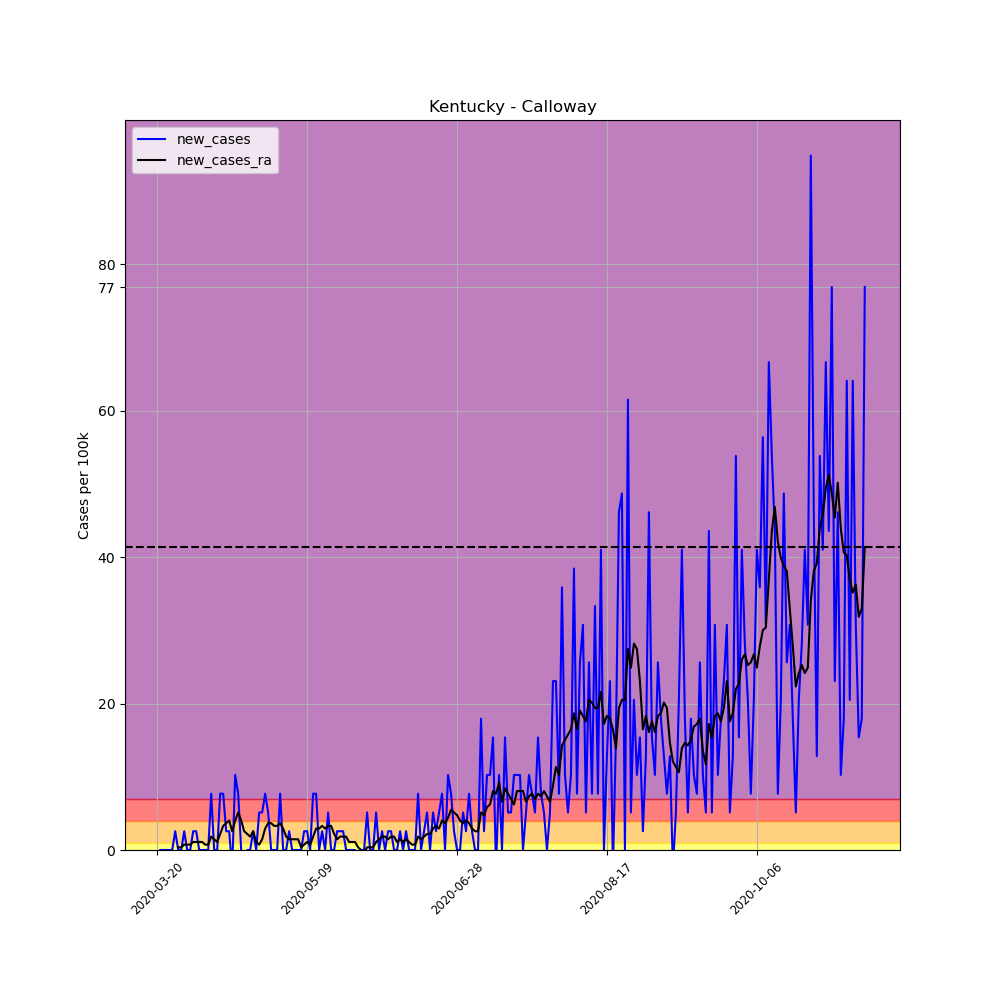

The table this chart was drawn from, first rows:
, date, county, state, fips, cases, deaths, COUNTY, STNAME, CTYNAME, POPESTIMATE2019, per_100k, per_100k_ra, new_cases, new_cases_ra
194207, 2020-03-20, Calloway, Kentucky, 21035, 1, 0, 35, Kentucky, Calloway, 39001, 2.564, , , 
194208, 2020-03-21, Calloway, Kentucky, 21035, 1, 0, 35, Kentucky, Calloway, 39001, 2.564, , 0.0, 
194209, 2020-03-22, Calloway, Kentucky, 21035, 1, 0, 35, Kentucky, Calloway, 39001, 2.564, , 0.0, 
194210, 2020-03-23, Calloway, Kentucky, 21035, 1, 0, 35, Kentucky, Calloway, 39001, 2.564, , 0.0, 
194211, 2020-03-24, Calloway, Kentucky, 21035, 1, 0, 35, Kentucky, Calloway, 39001, 2.564, , 0.0, 
194212, 2020-03-25, Calloway, Kentucky, 21035, 1, 0, 35, Kentucky, Calloway, 39001, 2.564, , 0.0, 
194213, 2020-03-26, Calloway, Kentucky, 21035, 2, 0, 35, Kentucky, Calloway, 39001, 5.128, 2.93, 2.564, 
194214, 2020-03-27, Calloway, Kentucky, 21035, 2, 0, 35, Kentucky, Calloway, 39001, 5.128, 3.297, 0.0, 0.3663
194215, 2020-03-28, Calloway, Kentucky, 21035, 2, 0, 35, Kentucky, Calloway, 39001, 5.128, 3.663, 0.0, 0.3663
194216, 2020-03-29, Calloway, Kentucky, 21035, 3, 0, 35, Kentucky, Calloway, 39001, 7.692, 4.395, 2.564, 0.7326
194217, 2020-03-30, Calloway, Kentucky, 21035, 3, 0, 35, Kentucky, Calloway, 39001, 7.692, 5.128, 0.0, 0.7326
194218, 2020-03-31, Calloway, Kentucky, 21035, 3, 0, 35, Kentucky, Calloway, 39001, 7.692, 5.861, 0.0, 0.7326
194219, 2020-04-01, Calloway, Kentucky, 21035, 4, 0, 35, Kentucky, Calloway, 39001, 10.26, 6.96, 2.564, 1.099
194220, 2020-04-02, Calloway, Kentucky, 21035, 5, 0, 35, Kentucky, Calloway, 39001, 12.82, 8.058, 2.564, 1.099
194221, 2020-04-03, Calloway, Kentucky, 21035, 5, 0, 35, Kentucky, Calloway, 39001, 12.82, 9.157, 0.0, 1.099
194222, 2020-04-04, Calloway, Kentucky, 21035, 5, 0, 35, Kentucky, Calloway, 39001, 12.82, 10.26, 0.0, 1.099
194223, 2020-04-05, Calloway, Kentucky, 21035, 5, 0, 35, Kentucky, Calloway, 39001, 12.82, 10.99, 0.0, 0.7326
194224, 2020-04-06, Calloway, Kentucky, 21035, 5, 0, 35, Kentucky, Calloway, 39001, 12.82, 11.72, 0.0, 0.7326
194225, 2020-04-07, Calloway, Kentucky, 21035, 8, 1, 35, Kentucky, Calloway, 39001, 20.51, 13.55, 7.692, 1.831
194226, 2020-04-08, Calloway, Kentucky, 21035, 8, 1, 35, Kentucky, Calloway, 39001, 20.51, 15.02, 0.0, 1.465
194227, 2020-04-09, Calloway, Kentucky, 21035, 8, 1, 35, Kentucky, Calloway, 39001, 20.51, 16.12, 0.0, 1.099
194228, 2020-04-10, Calloway, Kentucky, 21035, 11, 1, 35, Kentucky, Calloway, 39001, 28.2, 18.31, 7.692, 2.198
194229, 2020-04-11, Calloway, Kentucky, 21035, 14, 1, 35, Kentucky, Calloway, 39001, 35.9, 21.61, 7.692, 3.297
194230, 2020-04-12, Calloway, Kentucky, 21035, 15, 1, 35, Kentucky, Calloway, 39001, 38.46, 25.27, 2.564, 3.663
194231, 2020-04-13, Calloway, Kentucky, 21035, 16, 1, 35, Kentucky, Calloway, 39001, 41.02, 29.3, 2.564, 4.029
194232, 2020-04-14, Calloway, Kentucky, 21035, 15, 1, 35, Kentucky, Calloway, 39001, 38.46, 31.87, -2.564, 2.564
194233, 2020-04-15, Calloway, Kentucky, 21035, 19, 1, 35, Kentucky, Calloway, 39001, 48.72, 35.9, 10.26, 4.029
194234, 2020-04-16, Calloway, Kentucky, 21035, 22, 1, 35, Kentucky, Calloway, 39001, 56.41, 41.02, 7.692, 5.128
194235, 2020-04-17, Calloway, Kentucky, 21035, 22, 1, 35, Kentucky, Calloway, 39001, 56.41, 45.05, 0.0, 4.029
194236, 2020-04-18, Calloway, Kentucky, 21035, 21, 1, 35, Kentucky, Calloway, 39001, 53.84, 47.62, -2.564, 2.564
194237, 2020-04-19, Calloway, Kentucky, 21035, 21, 1, 35, Kentucky, Calloway, 39001, 53.84, 49.82, 0.0, 2.198
194238, 2020-04-20, Calloway, Kentucky, 21035, 21, 1, 35, Kentucky, Calloway, 39001, 53.84, 51.65, 0.0, 1.831
194239, 2020-04-21, Calloway, Kentucky, 21035, 22, 1, 35, Kentucky, Calloway, 39001, 56.41, 54.21, 2.564, 2.564
194240, 2020-04-22, Calloway, Kentucky, 21035, 22, 1, 35, Kentucky, Calloway, 39001, 56.41, 55.31, 0.0, 1.099
194241, 2020-04-23, Calloway, Kentucky, 21035, 24, 1, 35, Kentucky, Calloway, 39001, 61.54, 56.04, 5.128, 0.7326
194242, 2020-04-24, Calloway, Kentucky, 21035, 26, 1, 35, Kentucky, Calloway, 39001, 66.66, 57.51, 5.128, 1.465
194243, 2020-04-25, Calloway, Kentucky, 21035, 29, 1, 35, Kentucky, Calloway, 39001, 74.36, 60.44, 7.692, 2.93
194244, 2020-04-26, Calloway, Kentucky, 21035, 31, 1, 35, Kentucky, Calloway, 39001, 79.49, 64.1, 5.128, 3.663
194245, 2020-04-27, Calloway, Kentucky, 21035, 31, 1, 35, Kentucky, Calloway, 39001, 79.49, 67.76, 0.0, 3.663
194246, 2020-04-28, Calloway, Kentucky, 21035, 31, 1, 35, Kentucky, Calloway, 39001, 79.49, 71.06, 0.0, 3.297
194247, 2020-04-29, Calloway, Kentucky, 21035, 31, 1, 35, Kentucky, Calloway, 39001, 79.49, 74.36, 0.0, 3.297
194248, 2020-04-30, Calloway, Kentucky, 21035, 34, 1, 35, Kentucky, Calloway, 39001, 87.18, 78.02, 7.692, 3.663
194249, 2020-05-01, Calloway, Kentucky, 21035, 34, 1, 35, Kentucky, Calloway, 39001, 87.18, 80.95, 0.0, 2.93
194250, 2020-05-02, Calloway, Kentucky, 21035, 34, 1, 35, Kentucky, Calloway, 39001, 87.18, 82.78, 0.0, 1.831
194251, 2020-05-03, Calloway, Kentucky, 21035, 35, 1, 35, Kentucky, Calloway, 39001, 89.74, 84.25, 2.564, 1.465
194252, 2020-05-04, Calloway, Kentucky, 21035, 35, 1, 35, Kentucky, Calloway, 39001, 89.74, 85.71, 0.0, 1.465
194253, 2020-05-05, Calloway, Kentucky, 21035, 35, 1, 35, Kentucky, Calloway, 39001, 89.74, 87.18, 0.0, 1.465
194254, 2020-05-06, Calloway, Kentucky, 21035, 35, 1, 35, Kentucky, Calloway, 39001, 89.74, 88.64, 0.0, 1.465
194255, 2020-05-07, Calloway, Kentucky, 21035, 35, 1, 35, Kentucky, Calloway, 39001, 89.74, 89.01, 0.0, 0.3663
194256, 2020-05-08, Calloway, Kentucky, 21035, 36, 1, 35, Kentucky, Calloway, 39001, 92.31, 89.74, 2.564, 0.7326
194257, 2020-05-09, Calloway, Kentucky, 21035, 37, 1, 35, Kentucky, Calloway, 39001, 94.87, 90.84, 2.564, 1.099
194258, 2020-05-10, Calloway, Kentucky, 21035, 37, 1, 35, Kentucky, Calloway, 39001, 94.87, 91.57, 0.0, 0.7326
194259, 2020-05-11, Calloway, Kentucky, 21035, 40, 1, 35, Kentucky, Calloway, 39001, 102.6, 93.4, 7.692, 1.831
194260, 2020-05-12, Calloway, Kentucky, 21035, 43, 1, 35, Kentucky, Calloway, 39001, 110.3, 96.33, 7.692, 2.93
194261, 2020-05-13, Calloway, Kentucky, 21035, 43, 1, 35, Kentucky, Calloway, 39001, 110.3, 99.26, 0.0, 2.93
194262, 2020-05-14, Calloway, Kentucky, 21035, 44, 1, 35, Kentucky, Calloway, 39001, 112.8, 102.6, 2.564, 3.297
194263, 2020-05-15, Calloway, Kentucky, 21035, 44, 1, 35, Kentucky, Calloway, 39001, 112.8, 105.5, 0.0, 2.93
194264, 2020-05-16, Calloway, Kentucky, 21035, 46, 1, 35, Kentucky, Calloway, 39001, 117.9, 108.8, 5.128, 3.297
194265, 2020-05-17, Calloway, Kentucky, 21035, 46, 1, 35, Kentucky, Calloway, 39001, 117.9, 112.1, 0.0, 3.297
194266, 2020-05-18, Calloway, Kentucky, 21035, 46, 1, 35, Kentucky, Calloway, 39001, 117.9, 114.3, 0.0, 2.198
... 177 more rows
